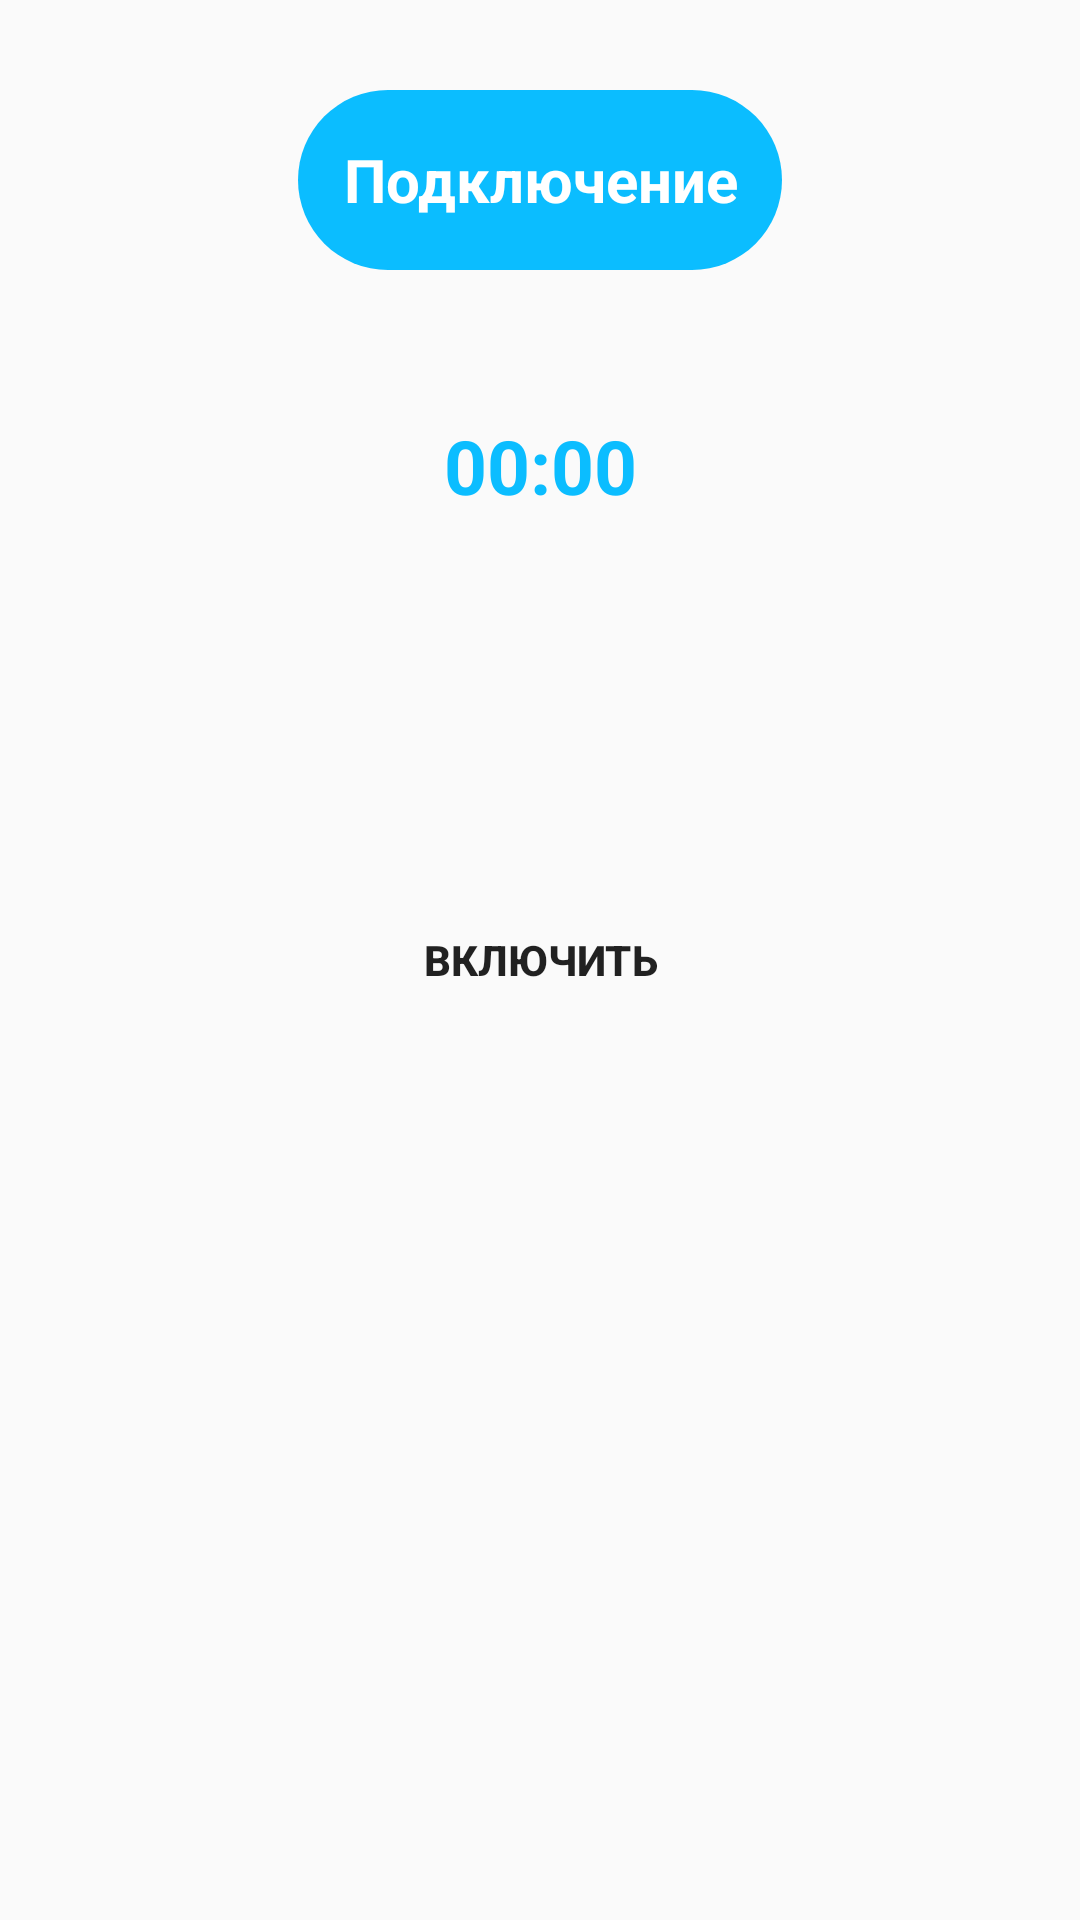

The Android layout XML behind this screen, and the referenced resources:
<!-- AndroidManifest.xml: application theme Theme.SolnyshkoSmartLamp -->
<!-- res/layout/activity_detailed_lamp.xml -->
<?xml version="1.0" encoding="utf-8"?>
<androidx.constraintlayout.widget.ConstraintLayout xmlns:android="http://schemas.android.com/apk/res/android"
    xmlns:app="http://schemas.android.com/apk/res-auto"
    xmlns:tools="http://schemas.android.com/tools"
    android:layout_width="match_parent"
    android:layout_height="match_parent"
    tools:context=".Activities.LampControlActivity">


    <ImageView
        android:id="@+id/imageView"
        android:layout_width="match_parent"
        android:layout_height="match_parent"
        android:adjustViewBounds="true"
        android:scaleType="centerCrop"
        app:srcCompat="@drawable/stripes"
        tools:layout_editor_absoluteX="-54dp"
        tools:layout_editor_absoluteY="0dp" />

    <ImageView
        android:id="@+id/imageView2"
        android:layout_width="200dp"
        android:layout_height="200dp"
        android:translationZ="2dp"
        app:layout_constraintBottom_toBottomOf="parent"
        app:layout_constraintEnd_toEndOf="parent"
        app:layout_constraintStart_toStartOf="parent"
        app:layout_constraintTop_toTopOf="parent"
        app:srcCompat="@drawable/button" />

    <Button
        android:id="@+id/onOffBtn"
        android:layout_width="wrap_content"
        android:layout_height="wrap_content"
        android:text="Включить"
        android:textStyle="bold"
        android:background="@drawable/button"
        app:layout_constraintBottom_toBottomOf="parent"
        app:layout_constraintEnd_toEndOf="parent"
        app:layout_constraintStart_toStartOf="parent"
        app:layout_constraintTop_toTopOf="parent" />

    <TextView
        android:id="@+id/lampName"
        android:layout_width="wrap_content"
        android:layout_height="60dp"
        android:layout_marginTop="30dp"
        android:background="@drawable/background_blue"
        android:gravity="center"
        android:padding="15dp"
        android:text="Подключение"
        android:textColor="@color/white"
        android:textSize="20dp"
        android:textStyle="bold"
        app:layout_constraintEnd_toEndOf="parent"
        app:layout_constraintStart_toStartOf="parent"
        app:layout_constraintTop_toTopOf="parent" />

    <TextView
        android:id="@+id/timerTextView"
        android:layout_width="wrap_content"
        android:layout_height="wrap_content"
        android:gravity="center"
        android:padding="15dp"
        android:text="00:00"
        android:textColor="@color/main_blue"
        android:textSize="25dp"
        android:textStyle="bold"
        app:layout_constraintBottom_toTopOf="@+id/imageView2"
        app:layout_constraintEnd_toEndOf="parent"
        app:layout_constraintStart_toStartOf="parent"
        app:layout_constraintTop_toBottomOf="@+id/lampName" />

    <LinearLayout
        android:layout_width="wrap_content"
        android:layout_height="wrap_content"
        app:layout_constraintBottom_toBottomOf="parent"
        app:layout_constraintStart_toStartOf="parent"
        android:orientation="vertical"
        android:padding="25dp">

        <androidx.appcompat.widget.AppCompatButton
            android:id="@+id/off_button"
            android:layout_width="52dp"
            android:layout_height="60dp"
            android:visibility="gone"
            android:background="@drawable/button"
            android:backgroundTint="@color/main_red"
            android:foreground="@drawable/ic_baseline_power_settings_new_24"
            android:foregroundGravity="center"
            android:layout_margin="5dp"/>

        <androidx.appcompat.widget.AppCompatButton
            android:id="@+id/timer_button"
            android:layout_width="52dp"
            android:layout_height="60dp"
            android:background="@drawable/button"
            android:backgroundTint="@color/dark_blue"
            android:foreground="@drawable/ic_baseline_access_time_filled_24"
            android:foregroundGravity="center"
            android:layout_margin="5dp"/>

    </LinearLayout>

</androidx.constraintlayout.widget.ConstraintLayout>
<!-- resources referenced by this layout -->
<resources>
  <color name="dark_blue">#315398</color>
  <color name="main_blue">#0bbdff</color>
  <color name="main_red">#e31e24</color>
  <color name="white">#FFFFFFFF</color>
  <!-- drawable background_blue (drawable) -->
  <?xml version="1.0" encoding="utf-8"?>
  <shape xmlns:android="http://schemas.android.com/apk/res/android">
      <solid android:color="@color/main_blue" />
      <corners android:radius="30dp" />
  </shape>
  <!-- drawable button (drawable) -->
  <vector xmlns:android="http://schemas.android.com/apk/res/android"
      android:width="139dp"
      android:height="158dp"
      android:viewportWidth="139"
      android:viewportHeight="158">
    <path
        android:pathData="M61.89,2.47C66.59,-0.29 72.41,-0.29 77.11,2.47L130.95,34.15C135.54,36.85 138.35,41.76 138.35,47.08V110.92C138.35,116.24 135.54,121.15 130.95,123.85L77.11,155.53C72.41,158.29 66.59,158.29 61.89,155.53L8.05,123.85C3.46,121.15 0.65,116.24 0.65,110.92V47.08C0.65,41.76 3.46,36.85 8.05,34.15L61.89,2.47Z"
        android:fillColor="?attr/colorOnPrimary"/>
  </vector>
  <!-- drawable ic_baseline_access_time_filled_24 (drawable) -->
  <vector android:height="50dp" android:tint="#FFFFFF"
      android:viewportHeight="24" android:viewportWidth="24"
      android:width="50dp" xmlns:android="http://schemas.android.com/apk/res/android">
      <path android:fillColor="@android:color/white" android:pathData="M11.99,2C6.47,2 2,6.48 2,12s4.47,10 9.99,10C17.52,22 22,17.52 22,12S17.52,2 11.99,2zM15.29,16.71L11,12.41V7h2v4.59l3.71,3.71L15.29,16.71z"/>
  </vector>
  <!-- drawable ic_baseline_power_settings_new_24 (drawable) -->
  <vector android:height="55dp" android:tint="#FFFFFF"
      android:viewportHeight="24" android:viewportWidth="24"
      android:width="55dp" xmlns:android="http://schemas.android.com/apk/res/android">
      <path android:fillColor="@android:color/white" android:pathData="M13,3h-2v10h2L13,3zM17.83,5.17l-1.42,1.42C17.99,7.86 19,9.81 19,12c0,3.87 -3.13,7 -7,7s-7,-3.13 -7,-7c0,-2.19 1.01,-4.14 2.58,-5.42L6.17,5.17C4.23,6.82 3,9.26 3,12c0,4.97 4.03,9 9,9s9,-4.03 9,-9c0,-2.74 -1.23,-5.18 -3.17,-6.83z"/>
  </vector>
  <!-- drawable stripes: vector/xml drawable (drawable, 2220 chars, omitted) -->
  <style name="Theme.SolnyshkoSmartLamp" parent="android:Theme.Material.Light.NoActionBar" />
</resources>
